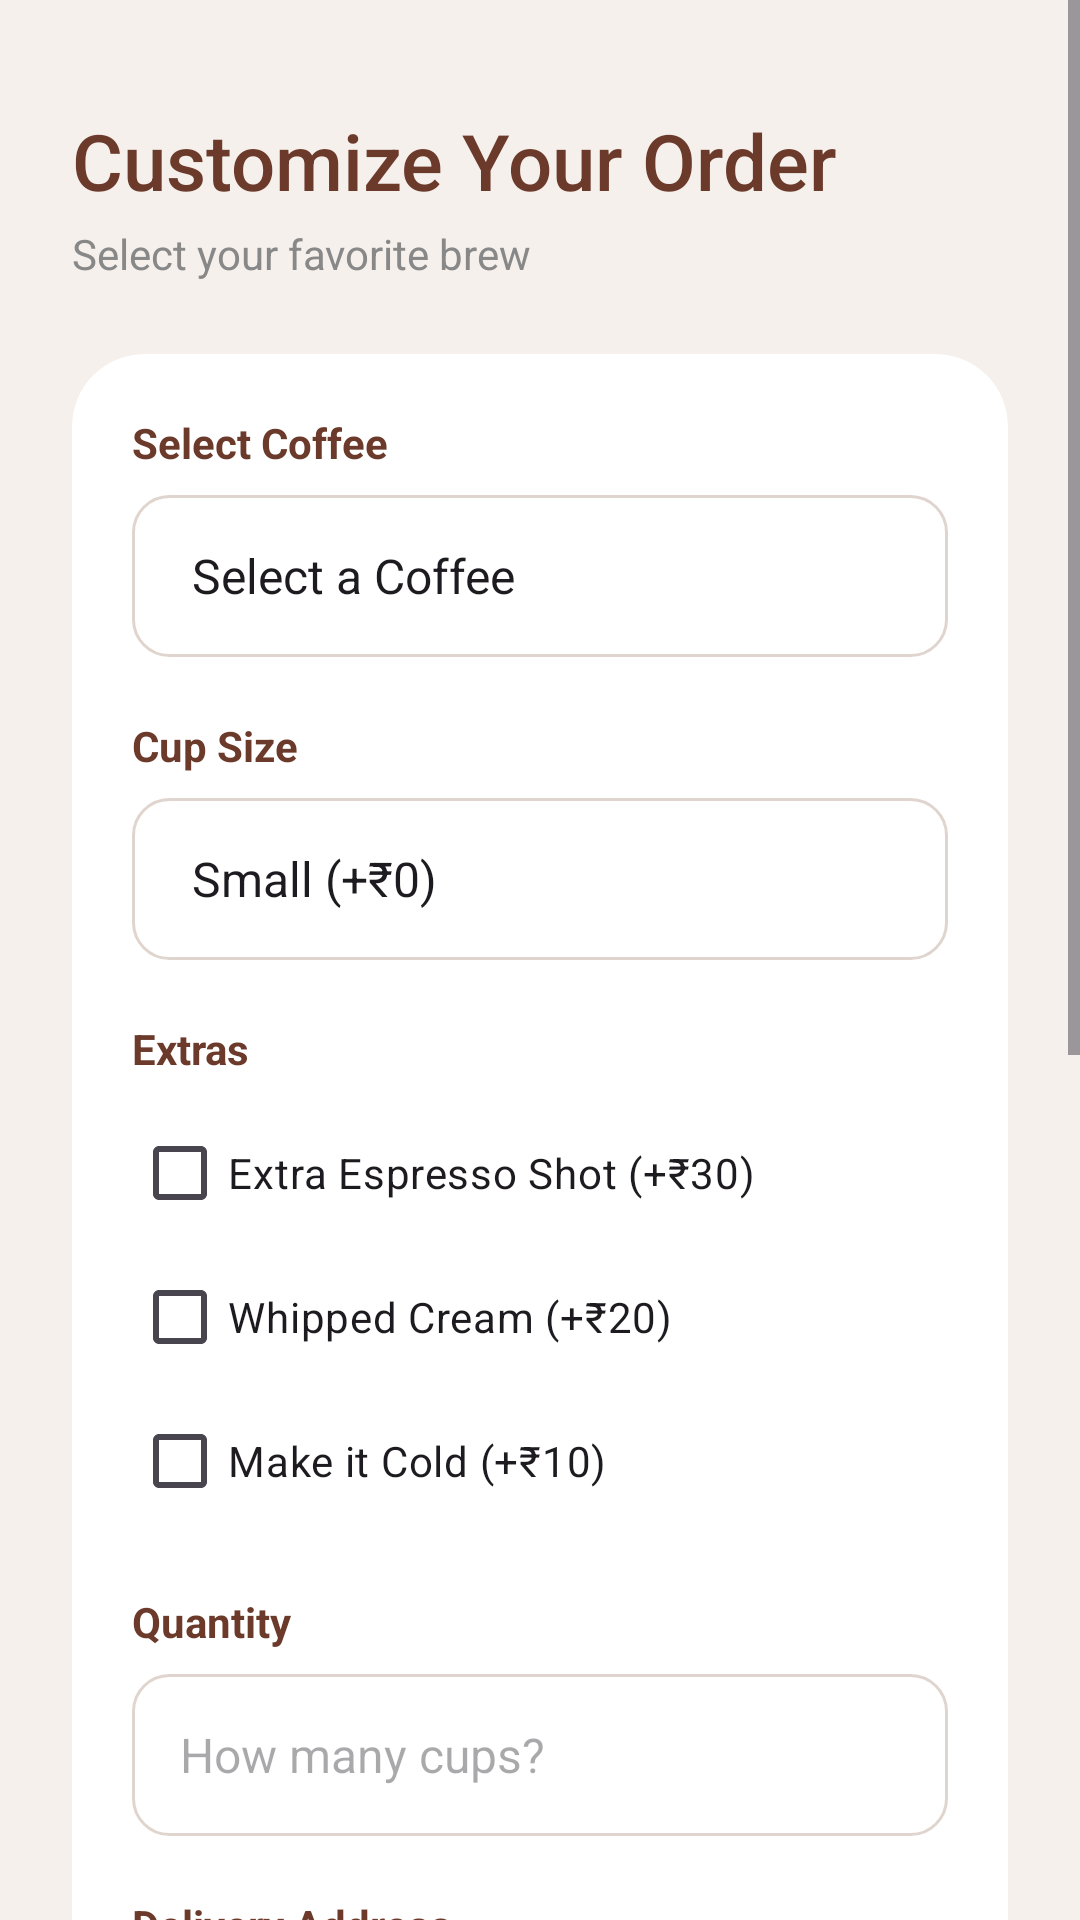

Layout XML and referenced resources for this Android screen:
<!-- AndroidManifest.xml: application theme Theme.CafeBookingApp -->
<!-- res/layout/activity_booking.xml -->
<?xml version="1.0" encoding="utf-8"?>
<ScrollView xmlns:android="http://schemas.android.com/apk/res/android"
    xmlns:app="http://schemas.android.com/apk/res-auto"
    android:layout_width="match_parent"
    android:layout_height="match_parent"
    android:background="@color/cream"
    android:fillViewport="true">

    <LinearLayout
        android:layout_width="match_parent"
        android:layout_height="wrap_content"
        android:orientation="vertical"
        android:padding="24dp">

        <TextView
            android:layout_width="wrap_content"
            android:layout_height="wrap_content"
            android:text="Customize Your Order"
            android:textSize="26sp"
            android:fontFamily="sans-serif-medium"
            android:textColor="@color/brown"
            android:layout_marginTop="12dp"/>

        <TextView
            android:id="@+id/tvWelcome"
            android:layout_width="wrap_content"
            android:layout_height="wrap_content"
            android:text="Select your favorite brew"
            android:textSize="14sp"
            android:textColor="@color/text_gray"
            android:layout_marginTop="4dp"
            android:layout_marginBottom="24dp"/>

        <com.google.android.material.card.MaterialCardView
            android:layout_width="match_parent"
            android:layout_height="wrap_content"
            app:cardCornerRadius="24dp"
            app:cardElevation="0dp"
            app:strokeWidth="0dp"
            app:cardBackgroundColor="@color/white">

            <LinearLayout
                android:layout_width="match_parent"
                android:layout_height="wrap_content"
                android:orientation="vertical"
                android:padding="20dp">

                
                <TextView android:layout_width="match_parent" android:layout_height="wrap_content"
                    android:text="Select Coffee" android:textSize="14sp"
                    android:textColor="@color/brown" android:textStyle="bold"/>

                <Spinner
                    android:id="@+id/spinnerService"
                    android:layout_width="match_parent"
                    android:layout_height="54dp"
                    android:layout_marginTop="8dp"
                    android:background="@drawable/bg_input"
                    android:paddingStart="12dp"
                    android:paddingEnd="12dp"
                    android:entries="@array/services"/>

                
                <TextView
                    android:layout_width="match_parent"
                    android:layout_height="wrap_content"
                    android:text="Cup Size"
                    android:textSize="14sp"
                    android:textColor="@color/brown"
                    android:textStyle="bold"
                    android:layout_marginTop="20dp"/>

                <Spinner
                    android:id="@+id/spinnerSize"
                    android:layout_width="match_parent"
                    android:layout_height="54dp"
                    android:layout_marginTop="8dp"
                    android:background="@drawable/bg_input"
                    android:paddingStart="12dp"
                    android:paddingEnd="12dp"
                    android:entries="@array/coffee_size"/>

                
                <TextView
                    android:layout_width="match_parent"
                    android:layout_height="wrap_content"
                    android:text="Extras"
                    android:textSize="14sp"
                    android:textColor="@color/brown"
                    android:textStyle="bold"
                    android:layout_marginTop="20dp"
                    android:layout_marginBottom="8dp"/>

                <CheckBox
                    android:id="@+id/cbExtraShot"
                    android:layout_width="match_parent"
                    android:layout_height="wrap_content"
                    android:text="Extra Espresso Shot (+₹30)"
                    android:buttonTint="@color/brown"/>

                <CheckBox
                    android:id="@+id/cbWhippedCream"
                    android:layout_width="match_parent"
                    android:layout_height="wrap_content"
                    android:text="Whipped Cream (+₹20)"
                    android:buttonTint="@color/brown"/>

                <CheckBox
                    android:id="@+id/cbCold"
                    android:layout_width="match_parent"
                    android:layout_height="wrap_content"
                    android:text="Make it Cold (+₹10)"
                    android:buttonTint="@color/brown"/>

                
                <TextView android:layout_width="match_parent" android:layout_height="wrap_content"
                    android:text="Quantity" android:textSize="14sp"
                    android:textColor="@color/brown" android:textStyle="bold"
                    android:layout_marginTop="20dp"/>

                <EditText
                    android:id="@+id/etQuantity"
                    android:layout_width="match_parent"
                    android:layout_height="54dp"
                    android:layout_marginTop="8dp"
                    android:background="@drawable/bg_input"
                    android:paddingStart="16dp"
                    android:paddingEnd="16dp"
                    android:hint="How many cups?"
                    android:inputType="number"
                    android:textSize="16sp"
                    android:textColor="@color/text_dark"/>

                
                <TextView android:layout_width="match_parent" android:layout_height="wrap_content"
                    android:text="Delivery Address" android:textSize="14sp"
                    android:textColor="@color/brown" android:textStyle="bold"
                    android:layout_marginTop="20dp"/>

                <EditText
                    android:id="@+id/etAddress"
                    android:layout_width="match_parent"
                    android:layout_height="90dp"
                    android:layout_marginTop="8dp"
                    android:background="@drawable/bg_input"
                    android:padding="16dp"
                    android:hint="Where should we deliver?"
                    android:inputType="textMultiLine"
                    android:gravity="top"
                    android:textSize="16sp"
                    android:textColor="@color/text_dark"/>

                
                <TextView android:layout_width="match_parent" android:layout_height="wrap_content"
                    android:text="Payment Method" android:textSize="14sp"
                    android:textColor="@color/brown" android:textStyle="bold"
                    android:layout_marginTop="20dp"/>

                <Spinner
                    android:id="@+id/spinnerPayment"
                    android:layout_width="match_parent"
                    android:layout_height="54dp"
                    android:layout_marginTop="8dp"
                    android:background="@drawable/bg_input"
                    android:paddingStart="12dp"
                    android:paddingEnd="12dp"
                    android:entries="@array/payment_methods"/>

                
                <TextView android:layout_width="match_parent" android:layout_height="wrap_content"
                    android:text="Special Instructions" android:textSize="14sp"
                    android:textColor="@color/brown" android:textStyle="bold"
                    android:layout_marginTop="20dp"/>

                <EditText
                    android:id="@+id/etNote"
                    android:layout_width="match_parent"
                    android:layout_height="70dp"
                    android:layout_marginTop="8dp"
                    android:background="@drawable/bg_input"
                    android:padding="16dp"
                    android:hint="Any special requests?"
                    android:inputType="textMultiLine"
                    android:gravity="top"
                    android:textSize="16sp"
                    android:textColor="@color/text_dark"/>

                <TextView
                    android:id="@+id/tvValidation"
                    android:layout_width="match_parent"
                    android:layout_height="wrap_content"
                    android:text="Please fill all required fields"
                    android:textColor="@color/red"
                    android:textSize="12sp"
                    android:visibility="gone"
                    android:layout_marginTop="12dp"
                    android:gravity="center"/>

            </LinearLayout>
        </com.google.android.material.card.MaterialCardView>

        <com.google.android.material.card.MaterialCardView
            android:layout_width="match_parent"
            android:layout_height="wrap_content"
            android:layout_marginTop="24dp"
            app:cardCornerRadius="24dp"
            app:cardElevation="0dp"
            app:strokeWidth="0dp"
            app:cardBackgroundColor="@color/brown">

            <RelativeLayout
                android:layout_width="match_parent"
                android:layout_height="wrap_content"
                android:padding="20dp">

                <TextView
                    android:id="@+id/tvTotal"
                    android:layout_width="wrap_content"
                    android:layout_height="wrap_content"
                    android:text="Total: ₹0"
                    android:textSize="22sp"
                    android:textStyle="bold"
                    android:textColor="@color/white"
                    android:layout_centerVertical="true"/>

                <Button
                    android:id="@+id/btnBook"
                    android:layout_width="wrap_content"
                    android:layout_height="50dp"
                    android:layout_alignParentEnd="true"
                    android:background="@drawable/bg_button_primary"
                    android:backgroundTint="@color/accent_gold"
                    android:text="Pay Now"
                    android:paddingStart="24dp"
                    android:paddingEnd="24dp"
                    android:textAllCaps="false"
                    android:textColor="@color/brown_dark"
                    android:textSize="16sp"
                    android:textStyle="bold"
                    android:enabled="false"
                    android:alpha="0.5"
                    app:backgroundTint="@null"/>
            </RelativeLayout>
        </com.google.android.material.card.MaterialCardView>

        <Space android:layout_width="0dp" android:layout_height="40dp"/>

    </LinearLayout>
</ScrollView>
<!-- resources referenced by this layout -->
<resources>
  <string-array name="coffee_size">
          <item>Small (+₹0)</item>
          <item>Medium (+₹20)</item>
          <item>Large (+₹40)</item>
      </string-array>
  <string-array name="payment_methods">
          <item>Select Payment Method</item>
          <item>Cash on Delivery</item>
          <item>UPI / GPay</item>
          <item>Credit / Debit Card</item>
          <item>Wallet</item>
      </string-array>
  <string-array name="services">
          <item>Select a Coffee</item>
          <item>Cafe Latte - ₹180</item>
          <item>Cappuccino - ₹170</item>
          <item>Americano - ₹140</item>
          <item>Cold Coffee - ₹160</item>
          <item>Espresso - ₹100</item>
      </string-array>
  <color name="accent_gold">#D4AF37</color>
  <color name="brown">#6B3A2A</color>
  <color name="brown_dark">#4A281D</color>
  <color name="cream">#F5F0EC</color>
  <color name="red">#E74C3C</color>
  <color name="text_dark">#1A0A00</color>
  <color name="text_gray">#888888</color>
  <color name="white">#FFFFFF</color>
  <!-- drawable bg_button_primary (drawable) -->
  <?xml version="1.0" encoding="utf-8"?>
  <ripple xmlns:android="http://schemas.android.com/apk/res/android"
      android:color="#40FFFFFF">
      <item>
          <shape android:shape="rectangle">
              <solid android:color="@color/brown" />
              <corners android:radius="16dp" />
          </shape>
      </item>
  </ripple>
  <!-- drawable bg_input (drawable) -->
  <?xml version="1.0" encoding="utf-8"?>
  <shape xmlns:android="http://schemas.android.com/apk/res/android">
      <solid android:color="#FFFFFF"/>
      <corners android:radius="12dp"/>
      <stroke android:width="1dp" android:color="#E0D5CE"/>
  </shape>
  <style name="Theme.CafeBookingApp" parent="Base.Theme.CafeBookingApp" />
  <style name="Base.Theme.CafeBookingApp" parent="Theme.Material3.DayNight.NoActionBar">
          
          <item name="colorPrimary">@color/brown</item>
          <item name="colorOnPrimary">@color/white</item>
          <item name="colorPrimaryContainer">@color/brown_light</item>
          <item name="colorSecondary">@color/accent_gold</item>
          <item name="android:windowBackground">@color/cream</item>
          <item name="android:statusBarColor">@color/cream</item>
          <item name="android:windowLightStatusBar">true</item>
      </style>
  <color name="brown_light">#D4956A</color>
</resources>
